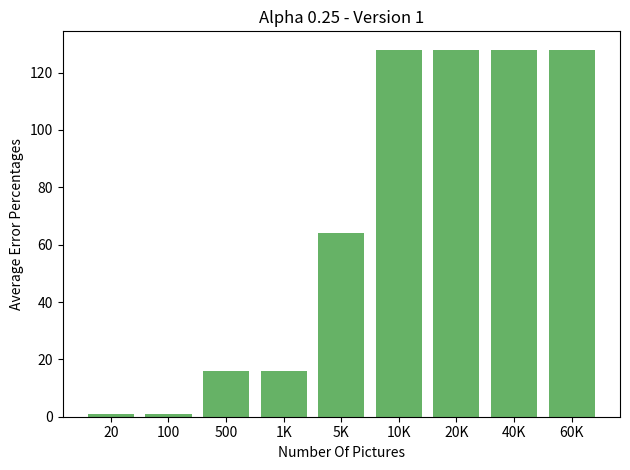

This chart was generated by the following Python code:

import numpy as np
import matplotlib.pyplot as plt

def main():
    fig, ax = plt.subplots()
    ax.set_title('Alpha 0.25 - Version 1')
    ax.set_xlabel('Number Of Pictures')
    ax.set_ylabel('Average Error Percentages')

    y_vals = [128, 128, 128, 128, 64, 16, 16, 1, 1]
    y_labels = ['60K', '40K', '20K', '10K', '5K', '1K', 500, 100, 20]
    y_position = [i for i in range(9)]

    ax.bar(y_position, y_vals, linewidth=0, capsize=5, align='center', color='green', alpha=0.6)
    ax.set_xticks(y_position)
    ax.set_xticklabels(y_labels)

    ax.invert_xaxis()
    plt.tight_layout()
    plt.show()

if __name__ == "__main__":
    main()